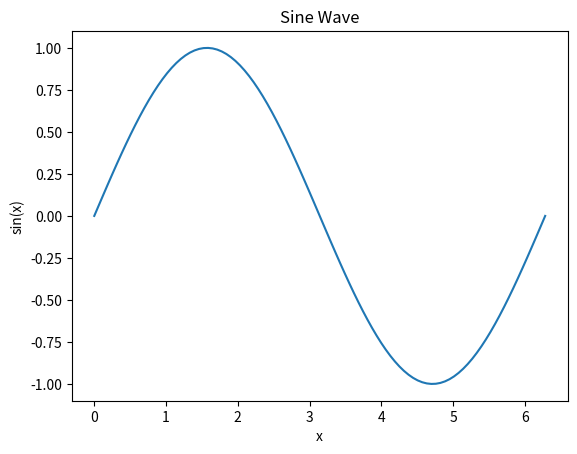

Recreate this plot in Python.
import numpy as np
import matplotlib.pyplot as plt

# 0〜2πを100等分したデータを作成
x = np.linspace(0, 2 * np.pi, 100)

# xのサイン値を計算
y = np.sin(x)

# グラフを作成
plt.plot(x, y)
plt.title("Sine Wave")
plt.xlabel("x")
plt.ylabel("sin(x)")

# グラフを表示
plt.show()
